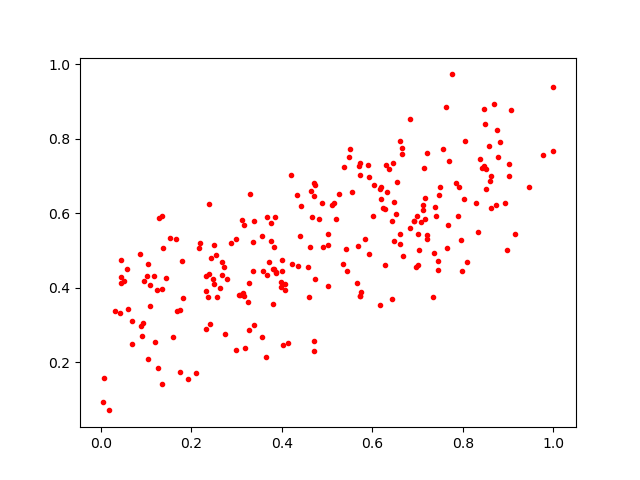

Data behind this chart, as committed beside it:
0.13705409, 0.5071751
0.5695, 0.7285
0.1351, 0.3981
0.6909, 0.5808
0.0508, 0.4188
0.1181, 0.4323
0.2644, 0.4003
0.313, 0.5827
0.4661, 0.5895
0.2493, 0.4105
0.457, 0.455
0.9775, 0.7555
0.9022, 0.732
0.4021, 0.2462
0.06973, 0.3108
0.1344, 0.5921
0.8628, 0.6132
0.5485, 0.7501
0.6033, 0.6752
0.3806, 0.4505
0.745, 0.448
0.3971, 0.4153
0.1038, 0.4644
0.4827, 0.5854
0.2163, 0.5077
0.5449, 0.4455
0.119, 0.2536
0.739, 0.6172
0.1606, 0.2688
0.6839, 0.5601
0.5922, 0.4909
0.3831, 0.5101
0.3752, 0.5731
0.5716, 0.7347
0.4653, 0.6604
0.7898, 0.5922
0.232, 0.289
0.6158, 0.6657
0.3259, 0.3611
0.8099, 0.4696
0.7208, 0.7617
0.233, 0.3918
0.8517, 0.7193
0.04369, 0.4751
0.1015, 0.4317
0.05958, 0.3433
0.5655, 0.4128
0.153, 0.5326
0.3302, 0.6512
0.5908, 0.7295
0.6442, 0.5782
0.7617, 0.886
0.3585, 0.4454
0.6476, 0.5253
0.2577, 0.3751
0.1084, 0.4067
0.7329, 0.3742
0.7841, 0.6821
0.2879, 0.521
0.42, 0.702
0.5499, 0.7716
... 184 more rows
